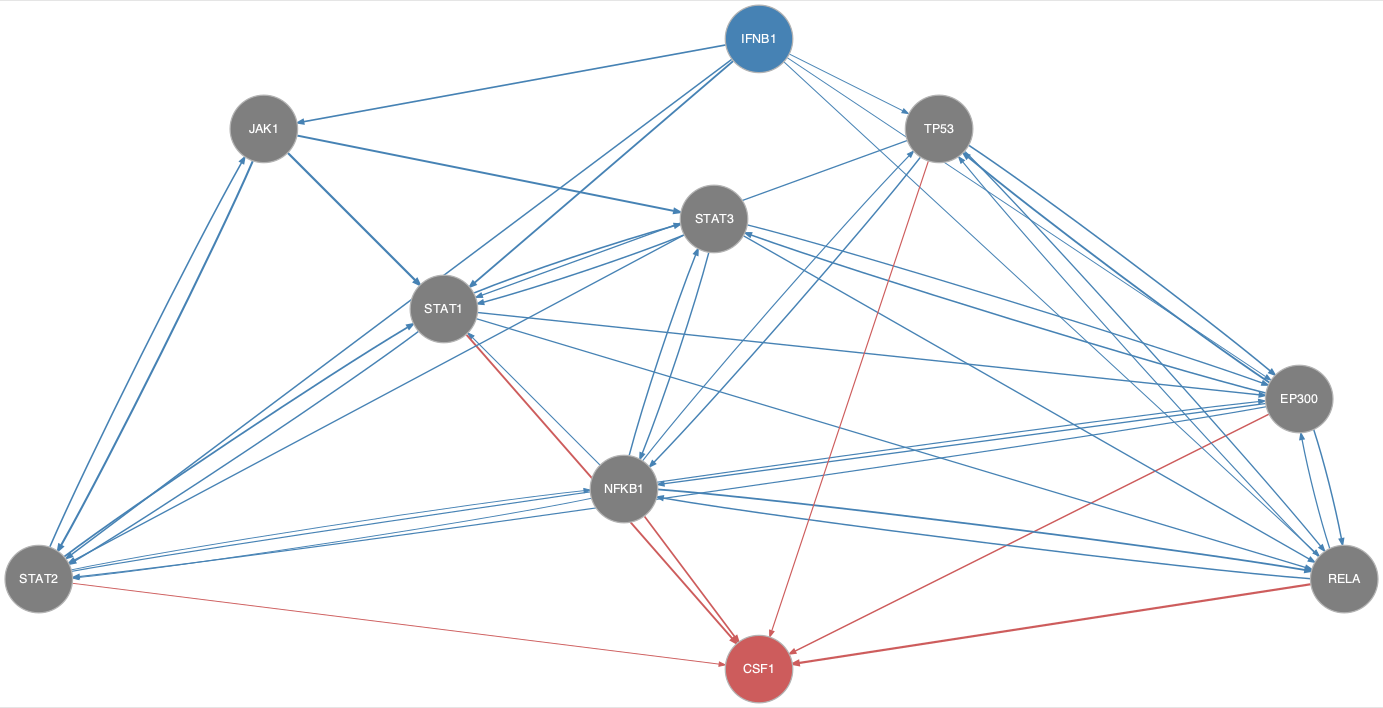

The data file committed next to this chart (first rows):
from	to
EP300	NFKB1
EP300	RELA
EP300	STAT2
EP300	STAT3
EP300	TP53
IFNB1	EP300
IFNB1	JAK1
IFNB1	RELA
IFNB1	STAT1
IFNB1	STAT2
IFNB1	TP53
JAK1	STAT1
JAK1	STAT2
JAK1	STAT3
NFKB1	RELA
NFKB1	STAT1
NFKB1	STAT2
NFKB1	STAT3
NFKB1	TP53
RELA	EP300
RELA	NFKB1
RELA	TP53
STAT1	EP300
STAT1	RELA
STAT1	STAT2
STAT1	STAT3
STAT2	EP300
STAT2	JAK1
STAT2	NFKB1
STAT2	STAT1
STAT3	EP300
STAT3	NFKB1
STAT3	RELA
STAT3	STAT1
STAT3	STAT2
TP53	EP300
TP53	NFKB1
TP53	RELA
TP53	STAT1
EP300	CSF1
NFKB1	CSF1
RELA	CSF1
STAT1	CSF1
STAT2	CSF1
TP53	CSF1
